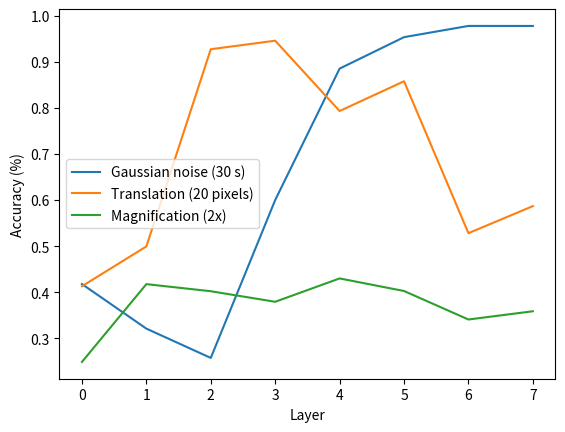

This chart was generated by the following Python code:
from matplotlib import pyplot

NOISE = [0.4177, 0.3209, 0.2573, 0.6001, 0.8855, 0.9538, 0.9782, 0.9781]
TRANS = [0.4129, 0.4994, 0.9276, 0.9461, 0.7934, 0.8580, 0.5282, 0.5869]
MAG = [0.2486, 0.4175, 0.4021, 0.3792, 0.4299, 0.4026, 0.3407, 0.3586]
pyplot.plot(NOISE)
pyplot.plot(TRANS)
pyplot.plot(MAG)

pyplot.legend(["Gaussian noise (30 s)", "Translation (20 pixels)", "Magnification (2x)"])
pyplot.ylabel("Accuracy (%)")
pyplot.xlabel("Layer")

pyplot.savefig("layereval.png")
